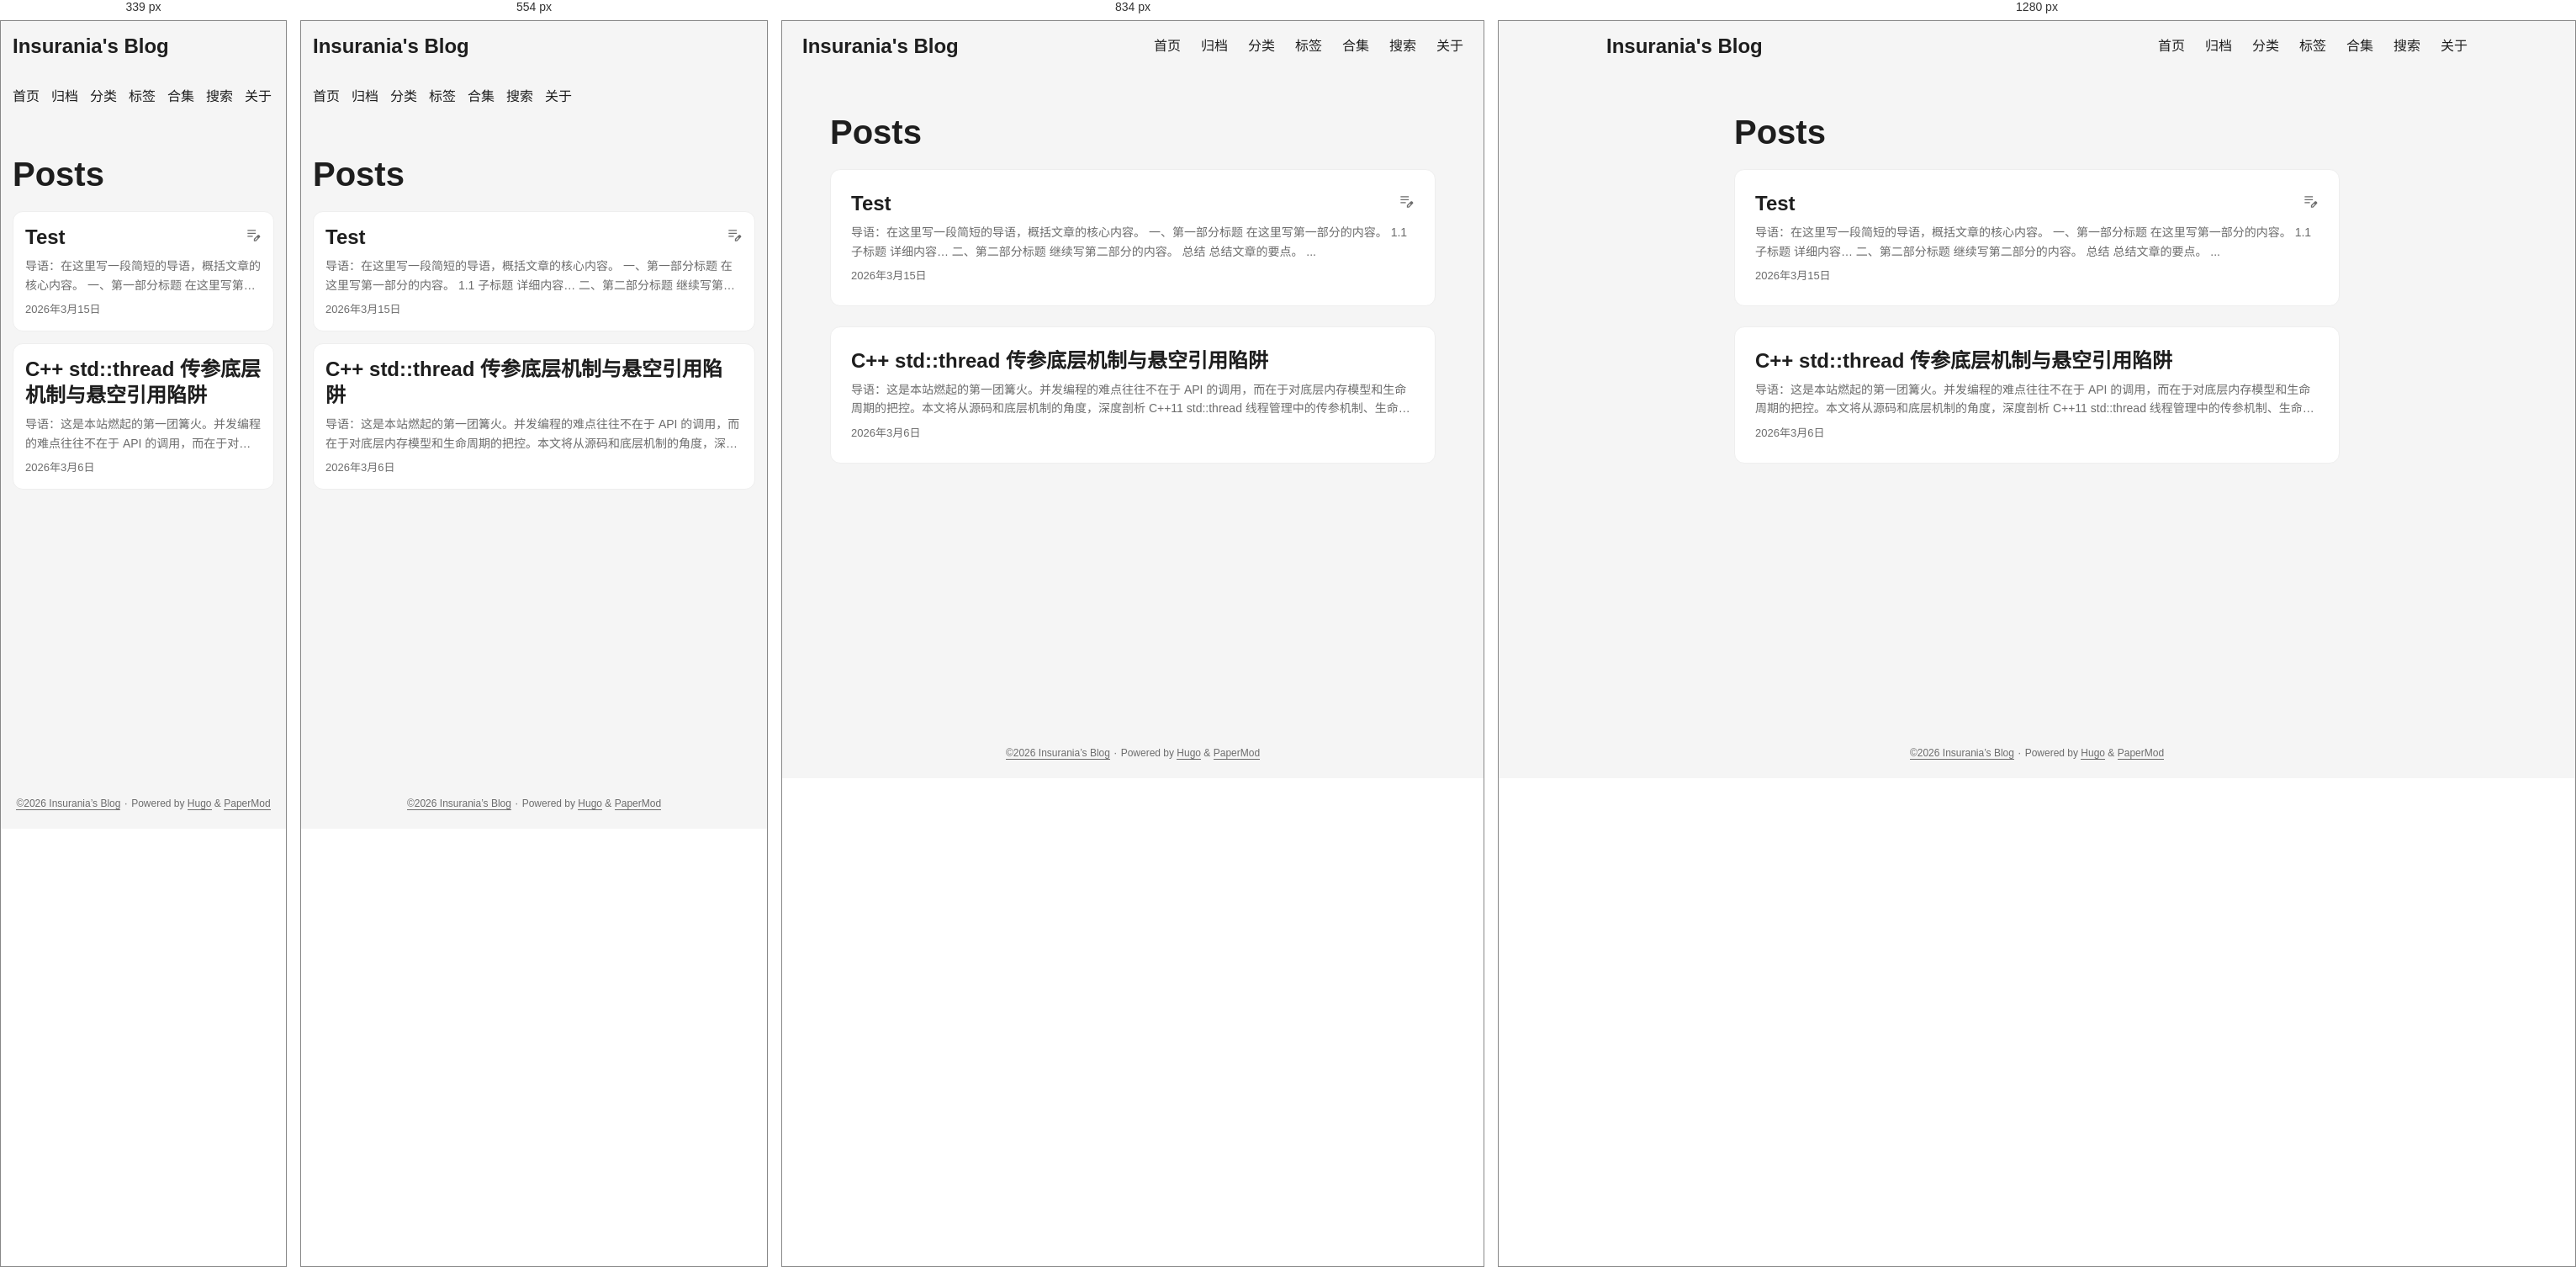
Rendered at 339 px, 554 px, 834 px and 1280 px, left to right.

<!-- file: index.html -->
<!DOCTYPE html>
<html lang="zh" dir="auto" data-theme="auto">

<head><script src="/livereload.js?mindelay=10&amp;v=2&amp;port=12973&amp;path=livereload" data-no-instant defer></script><meta charset="utf-8">
<meta http-equiv="X-UA-Compatible" content="IE=edge">
<meta name="viewport" content="width=device-width, initial-scale=1, shrink-to-fit=no">
<meta name="robots" content="noindex, nofollow">
<title>Posts | Insurania&#39;s Blog</title>
<meta name="keywords" content="">
<meta name="description" content="Posts - Insurania&#39;s Blog">
<meta name="author" content="">
<link rel="canonical" href="http://localhost:12973/posts/">
<link crossorigin="anonymous" href="/assets/css/stylesheet.8ac6779c29d9a5f826b93ea62cc679498d410d839ac283bc85f13a6f1cc77b1d.css" integrity="sha256-isZ3nCnZpfgmuT6mLMZ5SY1BDYOawoO8hfE6bxzHex0=" rel="preload stylesheet" as="style">
<link rel="icon" href="http://localhost:12973/favicon.png">
<link rel="icon" type="image/png" sizes="16x16" href="http://localhost:12973/favicon.png">
<link rel="icon" type="image/png" sizes="32x32" href="http://localhost:12973/favicon.png">
<link rel="apple-touch-icon" href="http://localhost:12973/favicon.png">
<link rel="mask-icon" href="http://localhost:12973/favicon.png">
<meta name="theme-color" content="#2e2e33">
<meta name="msapplication-TileColor" content="#2e2e33">
<link rel="alternate" type="application/rss+xml" href="http://localhost:12973/posts/index.xml" title="rss">
<link rel="alternate" hreflang="zh" href="http://localhost:12973/posts/">
<noscript>
    <style>
        #theme-toggle,
        .top-link {
            display: none;
        }

    </style>
    <style>
        @media (prefers-color-scheme: dark) {
            :root {
                --theme: rgb(29, 30, 32);
                --entry: rgb(46, 46, 51);
                --primary: rgb(218, 218, 219);
                --secondary: rgb(155, 156, 157);
                --tertiary: rgb(65, 66, 68);
                --content: rgb(196, 196, 197);
                --code-block-bg: rgb(46, 46, 51);
                --code-bg: rgb(55, 56, 62);
                --border: rgb(51, 51, 51);
                color-scheme: dark;
            }

            .list {
                background: var(--theme);
            }

            .toc {
                background: var(--entry);
            }
        }

        @media (prefers-color-scheme: light) {
            .list::-webkit-scrollbar-thumb {
                border-color: var(--code-bg);
            }
        }

    </style>
</noscript>
<script>
    if (localStorage.getItem("pref-theme") === "dark") {
        document.querySelector("html").dataset.theme = 'dark';
    } else if (localStorage.getItem("pref-theme") === "light") {
       document.querySelector("html").dataset.theme = 'light';
    } else if (window.matchMedia('(prefers-color-scheme: dark)').matches) {
        document.querySelector("html").dataset.theme = 'dark';
    } else {
        document.querySelector("html").dataset.theme = 'light';
    }

</script><script type="text/x-mathjax-config">
    MathJax.Hub.Config({
        tex2jax: {
            inlineMath: [['$','$'], ['\\(','\\)']],
            displayMath: [['$$','$$'], ['\\[','\\]']],
            processEscapes: true,
            processEnvironments: true,
            skipTags: ['script', 'noscript', 'style', 'textarea', 'pre'],
            TeX: { 
                equationNumbers: { autoNumber: "AMS" },
                extensions: ["AMSmath.js", "AMSsymbols.js"] 
            }
        }
    });

    MathJax.Hub.Queue(function() {
        var all = MathJax.Hub.getAllJax();
        // 👉 核心修复：把 &lt; 换成了 !== ，完美绕过 Hugo 的安全转义！
        for(var i = 0; i !== all.length; i += 1) {
            all[i].SourceElement().parentNode.className += ' has-jax';
        }
    });
</script>

<script type="text/javascript" async src="https://cdnjs.cloudflare.com/ajax/libs/mathjax/2.7.7/MathJax.js?config=TeX-AMS-MML_HTMLorMML"></script>

<style>
code.has-jax {
    font: inherit;
    font-size: 100%;
    background: inherit;
    border: inherit;
    color: #515151;
}
</style><link rel="stylesheet" href="/css/extended/custom.min.61edb421ebcc102b3110e76dff16af76997a908fe17604032dedad1abbd8a188.css" integrity="sha256-Ye20IevMECsxEOdt/xavdpl6kI/hdgQDLe2tGrvYoYg="><script defer src="/js/custom.min.09f103e9db7ea86f74a79029ab7f70bef580269337db313608539e727aa50743.js" integrity="sha256-CfED6dt&#43;qG90p5Apq39wvvWAJpM32zE2CFOecnqlB0M="></script><link rel="preconnect" href="https://fonts.googleapis.com">
<link rel="preconnect" href="https://fonts.gstatic.com" crossorigin>
<link href="https://fonts.googleapis.com/css2?family=JetBrains+Mono:ital,wght@0,100..800;1,100..800&display=swap" rel="stylesheet">
</head>
<body class="list" id="top">
    <header class="header">
    <nav class="nav">
        <div class="logo">
            <a href="http://localhost:12973/" accesskey="h" title="Insurania&#39;s Blog (Alt + H)">Insurania&#39;s Blog</a>
            <div class="logo-switches">
                <button id="theme-toggle" accesskey="t" title="(Alt + T)" aria-label="Toggle theme">
                    <svg id="moon" xmlns="http://www.w3.org/2000/svg" width="24" height="18" viewBox="0 0 24 24"
                        fill="none" stroke="currentColor" stroke-width="2" stroke-linecap="round"
                        stroke-linejoin="round">
                        <path d="M21 12.79A9 9 0 1 1 11.21 3 7 7 0 0 0 21 12.79z"></path>
                    </svg>
                    <svg id="sun" xmlns="http://www.w3.org/2000/svg" width="24" height="18" viewBox="0 0 24 24"
                        fill="none" stroke="currentColor" stroke-width="2" stroke-linecap="round"
                        stroke-linejoin="round">
                        <circle cx="12" cy="12" r="5"></circle>
                        <line x1="12" y1="1" x2="12" y2="3"></line>
                        <line x1="12" y1="21" x2="12" y2="23"></line>
                        <line x1="4.22" y1="4.22" x2="5.64" y2="5.64"></line>
                        <line x1="18.36" y1="18.36" x2="19.78" y2="19.78"></line>
                        <line x1="1" y1="12" x2="3" y2="12"></line>
                        <line x1="21" y1="12" x2="23" y2="12"></line>
                        <line x1="4.22" y1="19.78" x2="5.64" y2="18.36"></line>
                        <line x1="18.36" y1="5.64" x2="19.78" y2="4.22"></line>
                    </svg>
                </button>
            </div>
        </div>
        <ul id="menu">
            <li>
                <a href="http://localhost:12973/" title="Insurania&#39;s Blog">
                    <span>首页</span>
                </a>
            </li>
            <li>
                <a href="http://localhost:12973/archives/" title="归档">
                    <span>归档</span>
                </a>
            </li>
            <li>
                <a href="http://localhost:12973/categories/" title="Categories">
                    <span>分类</span>
                </a>
            </li>
            <li>
                <a href="http://localhost:12973/tags/" title="Tags">
                    <span>标签</span>
                </a>
            </li>
            <li>
                <a href="http://localhost:12973/series/" title="Series">
                    <span>合集</span>
                </a>
            </li>
            <li>
                <a href="http://localhost:12973/search/" title="搜索">
                    <span>搜索</span>
                </a>
            </li>
            <li>
                <a href="http://localhost:12973/about/" title="关于">
                    <span>关于</span>
                </a>
            </li>
        </ul>
    </nav>
</header>
<main class="main"> 
<header class="page-header">
  <h1>
    Posts
  </h1>
</header>

<article class="post-entry"> 
  <header class="entry-header">
    <h2 class="entry-hint-parent">Test
      <span class="entry-hint" title="Draft">
        <svg xmlns="http://www.w3.org/2000/svg" height="20" viewBox="0 -960 960 960" fill="currentColor">
          <path
            d="M160-410v-60h300v60H160Zm0-165v-60h470v60H160Zm0-165v-60h470v60H160Zm360 580v-123l221-220q9-9 20-13t22-4q12 0 23 4.5t20 13.5l37 37q9 9 13 20t4 22q0 11-4.5 22.5T862.09-380L643-160H520Zm300-263-37-37 37 37ZM580-220h38l121-122-18-19-19-18-122 121v38Zm141-141-19-18 37 37-18-19Z" />
        </svg>
      </span>
    </h2>
  </header>
  <div class="entry-content">
    <p> 导语：在这里写一段简短的导语，概括文章的核心内容。
一、第一部分标题 在这里写第一部分的内容。
1.1 子标题 详细内容…
二、第二部分标题 继续写第二部分的内容。
总结 总结文章的要点。
...</p>
  </div>
  <footer class="entry-footer"><span title='2026-03-15 01:18:45 +0800 CST'>2026年3月15日</span></footer>
  <a class="entry-link" aria-label="post link to Test" href="http://localhost:12973/posts/test/"></a>
</article>

<article class="post-entry"> 
  <header class="entry-header">
    <h2 class="entry-hint-parent">C&#43;&#43; std::thread 传参底层机制与悬空引用陷阱
    </h2>
  </header>
  <div class="entry-content">
    <p> 导语：这是本站燃起的第一团篝火。并发编程的难点往往不在于 API 的调用，而在于对底层内存模型和生命周期的把控。本文将从源码和底层机制的角度，深度剖析 C&#43;&#43;11 std::thread 线程管理中的传参机制、生命周期错位问题，以及由此引发的悬空引用陷阱。
...</p>
  </div>
  <footer class="entry-footer"><span title='2026-03-06 16:16:15 +0800 CST'>2026年3月6日</span></footer>
  <a class="entry-link" aria-label="post link to C&#43;&#43; std::thread 传参底层机制与悬空引用陷阱" href="http://localhost:12973/posts/1/"></a>
</article>
    </main>
    
<footer class="footer">
        <span><a href="https://Insurania.github.io/">©2026 Insurania&rsquo;s Blog</a></span> · 

    <span>
        Powered by
        <a href="https://gohugo.io/" rel="noopener noreferrer" target="_blank">Hugo</a> &
        <a href="https://github.com/adityatelange/hugo-PaperMod/" rel="noopener" target="_blank">PaperMod</a>
    </span>
</footer>
<a href="#top" aria-label="go to top" title="Go to Top (Alt + G)" class="top-link" id="top-link" accesskey="g">
    <svg xmlns="http://www.w3.org/2000/svg" viewBox="0 0 12 6" fill="currentColor">
        <path d="M12 6H0l6-6z" />
    </svg>
</a>

<script>
    let menu = document.getElementById('menu');
    if (menu) {
        
        const scrollPosition = localStorage.getItem("menu-scroll-position");
        if (scrollPosition) {
            menu.scrollLeft = parseInt(scrollPosition, 10);
        }
        
        menu.onscroll = function () {
            localStorage.setItem("menu-scroll-position", menu.scrollLeft);
        }
    }

    document.querySelectorAll('a[href^="#"]').forEach(anchor => {
        anchor.addEventListener("click", function (e) {
            e.preventDefault();
            var id = this.getAttribute("href").substr(1);
            if (!window.matchMedia('(prefers-reduced-motion: reduce)').matches) {
                document.querySelector(`[id='${decodeURIComponent(id)}']`).scrollIntoView({
                    behavior: "smooth"
                });
            } else {
                document.querySelector(`[id='${decodeURIComponent(id)}']`).scrollIntoView();
            }
            if (id === "top") {
                history.replaceState(null, null, " ");
            } else {
                history.pushState(null, null, `#${id}`);
            }
        });
    });

</script>
<script>
    var mybutton = document.getElementById("top-link");
    window.onscroll = function () {
        if (document.body.scrollTop > 800 || document.documentElement.scrollTop > 800) {
            mybutton.style.visibility = "visible";
            mybutton.style.opacity = "1";
        } else {
            mybutton.style.visibility = "hidden";
            mybutton.style.opacity = "0";
        }
    };

</script>
<script>
    document.getElementById("theme-toggle").addEventListener("click", () => {
        const html = document.querySelector("html");
        if (html.dataset.theme === "dark") {
            html.dataset.theme = 'light';
            localStorage.setItem("pref-theme", 'light');
        } else {
            html.dataset.theme = 'dark';
            localStorage.setItem("pref-theme", 'dark');
        }
    })

</script>
</body>

</html>


/* @media block from stylesheet.8ac6779c29d9a5f826b93ea62cc679498d410d839ac283bc85f13a6f1cc77b1d.css */
@media screen and (min-width:768px){::-webkit-scrollbar{width:19px;height:11px}}

/* @media block from stylesheet.8ac6779c29d9a5f826b93ea62cc679498d410d839ac283bc85f13a6f1cc77b1d.css */
@media screen and (max-width:768px){:root{--gap:14px}.profile img{transform:scale(.85)}.first-entry{min-height:260px}.archive-month{flex-direction:column}.archive-year{margin-top:20px}.footer{padding:calc((var(--footer-height) - var(--gap) - 10px)/2)var(--gap)}}

/* @media block from stylesheet.8ac6779c29d9a5f826b93ea62cc679498d410d839ac283bc85f13a6f1cc77b1d.css */
@media screen and (max-width:900px){.list .top-link{transform:translateY(-5rem)}}

/* @media block from stylesheet.8ac6779c29d9a5f826b93ea62cc679498d410d839ac283bc85f13a6f1cc77b1d.css */
@media screen and (max-width:340px){.share-buttons{justify-content:unset}}

/* @media block from stylesheet.8ac6779c29d9a5f826b93ea62cc679498d410d839ac283bc85f13a6f1cc77b1d.css */
@media(max-width:768px){#back-to-top{bottom:20px;right:20px;width:45px;height:45px}.post-content{font-size:15px}.lightbox img{max-width:95%;max-height:95%}.lightbox-close{top:10px;right:15px;font-size:30px}}

/* @media block from custom.min.61edb421ebcc102b3110e76dff16af76997a908fe17604032dedad1abbd8a188.css */
@media(max-width:768px){#back-to-top{bottom:20px;right:20px;width:45px;height:45px}.post-content{font-size:15px}.lightbox img{max-width:95%;max-height:95%}.lightbox-close{top:10px;right:15px;font-size:30px}}